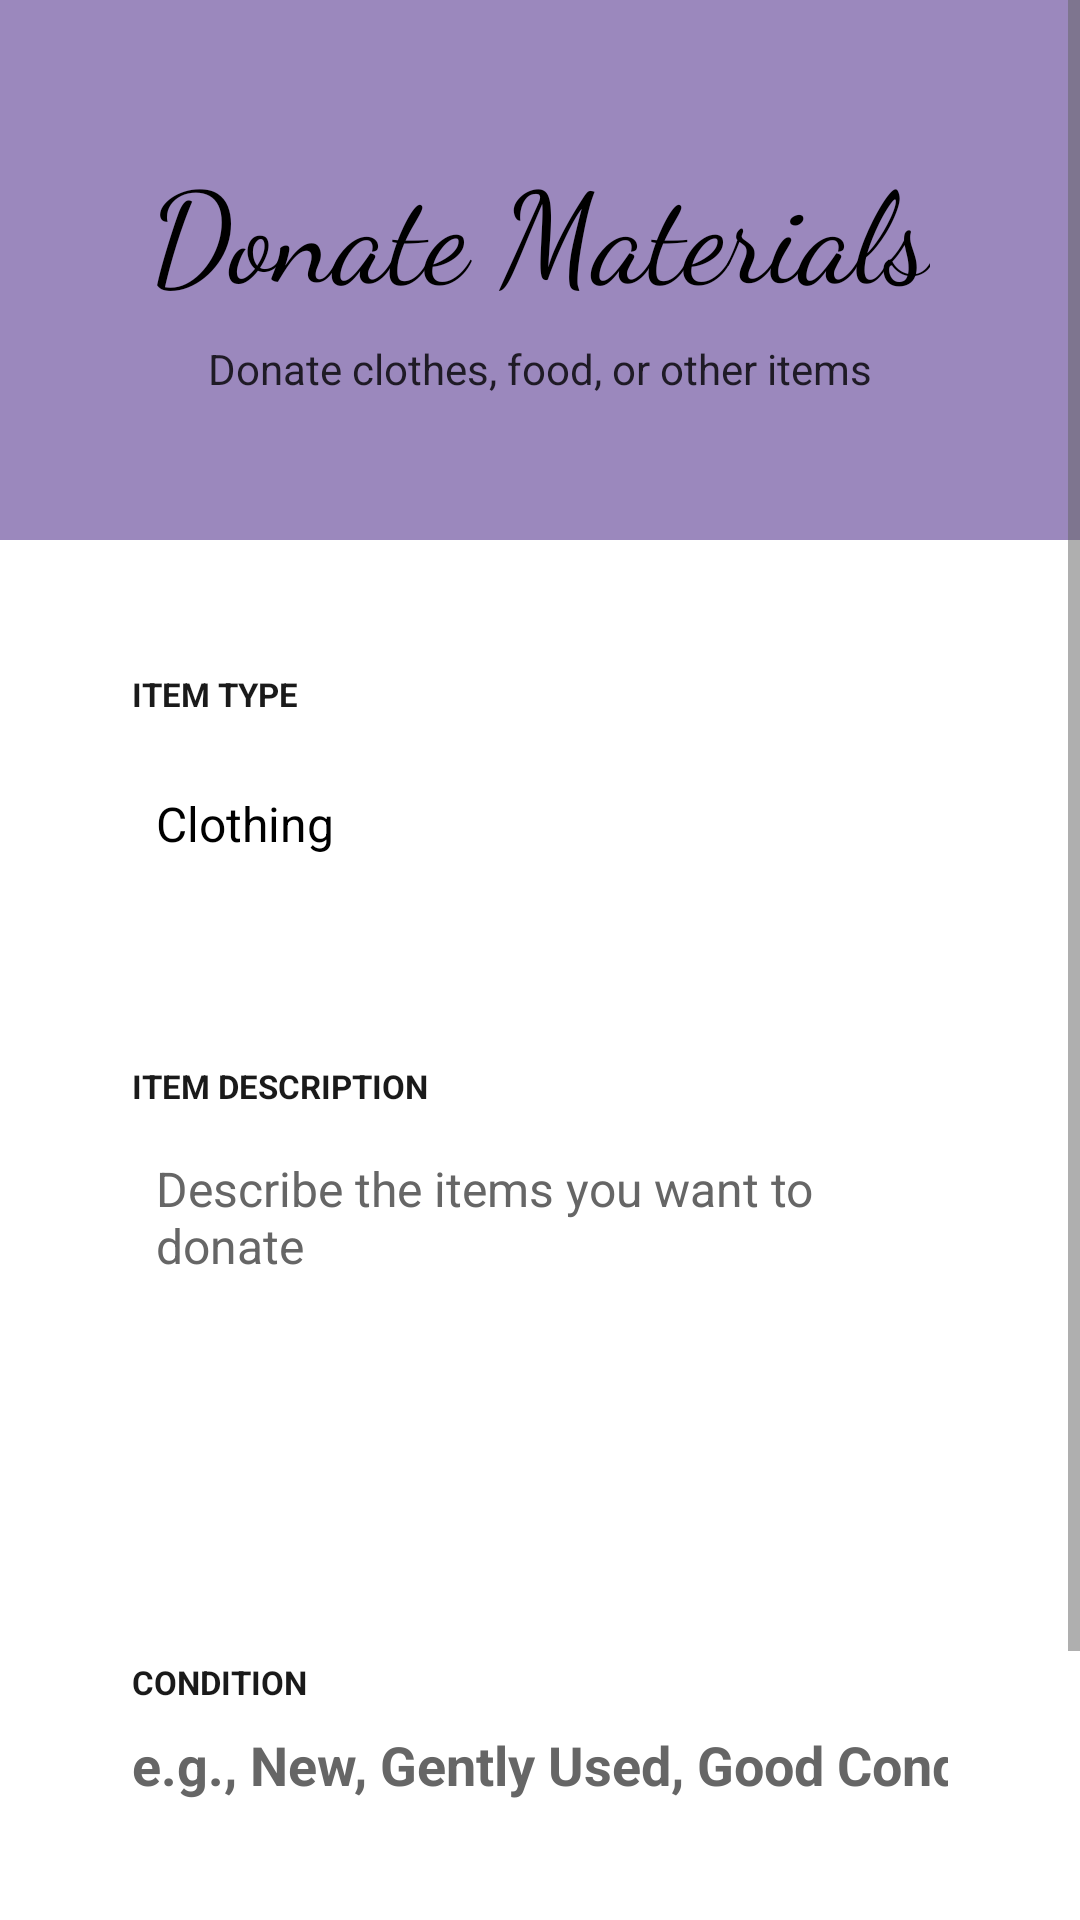

Layout XML and referenced resources for this Android screen:
<!-- AndroidManifest.xml: activity theme Theme.DasteTaawun.NoActionBar -->
<!-- res/layout/activity_material_donation.xml -->
<?xml version="1.0" encoding="utf-8"?>

<ScrollView xmlns:android="http://schemas.android.com/apk/res/android"
    android:layout_width="match_parent"
    android:layout_height="match_parent"
    android:background="#FFFFFF"
    android:fillViewport="true">

    <LinearLayout
        android:layout_width="match_parent"
        android:layout_height="wrap_content"
        android:orientation="vertical">

        
        <RelativeLayout
            android:layout_width="match_parent"
            android:layout_height="180dp"
            android:background="#9B88BD"
            android:gravity="center">

            <LinearLayout
                android:layout_width="wrap_content"
                android:layout_height="wrap_content"
                android:orientation="vertical"
                android:gravity="center"
                android:layout_centerInParent="true">

                <TextView
                    android:layout_width="wrap_content"
                    android:layout_height="wrap_content"
                    android:text="Donate Materials"
                    android:textSize="42sp"
                    android:textColor="#000000"
                    android:fontFamily="cursive"
                    android:layout_marginBottom="8dp" />

                <TextView
                    android:layout_width="wrap_content"
                    android:layout_height="wrap_content"
                    android:text="Donate clothes, food, or other items"
                    android:textSize="14sp"
                    android:textColor="#000000"
                    android:alpha="0.8" />

            </LinearLayout>

        </RelativeLayout>

        
        <LinearLayout
            android:layout_width="match_parent"
            android:layout_height="wrap_content"
            android:orientation="vertical"
            android:padding="24dp">

            
            <LinearLayout
                android:layout_width="match_parent"
                android:layout_height="wrap_content"
                android:orientation="vertical"
                android:background="@drawable/pistachio_card"
                android:padding="20dp"
                android:layout_marginBottom="16dp"
                android:elevation="2dp">

                <TextView
                    android:layout_width="wrap_content"
                    android:layout_height="wrap_content"
                    android:text="ITEM TYPE"
                    android:textSize="11sp"
                    android:textColor="#000000"
                    android:textStyle="bold"
                    android:alpha="0.9"
                    android:layout_marginBottom="12dp" />

                <Spinner
                    android:id="@+id/itemTypeSpinner"
                    android:layout_width="match_parent"
                    android:layout_height="wrap_content"
                    android:entries="@array/item_types"
                    android:background="@android:color/transparent"
                    android:minHeight="48dp"
                    android:spinnerMode="dropdown" />

            </LinearLayout>

            
            <LinearLayout
                android:layout_width="match_parent"
                android:layout_height="wrap_content"
                android:orientation="vertical"
                android:background="@drawable/pistachio_card"
                android:padding="20dp"
                android:layout_marginBottom="16dp"
                android:elevation="2dp">

                <TextView
                    android:layout_width="wrap_content"
                    android:layout_height="wrap_content"
                    android:text="ITEM DESCRIPTION"
                    android:textSize="11sp"
                    android:textColor="#000000"
                    android:textStyle="bold"
                    android:alpha="0.9"
                    android:layout_marginBottom="8dp" />

                <EditText
                    android:id="@+id/itemDescriptionEditText"
                    android:layout_width="match_parent"
                    android:layout_height="120dp"
                    android:hint="Describe the items you want to donate"
                    android:inputType="textMultiLine"
                    android:textColor="#000000"
                    android:textColorHint="#666666"
                    android:textSize="16sp"
                    android:gravity="top|start"
                    android:background="@android:color/transparent"
                    android:padding="8dp" />

            </LinearLayout>

            
            <LinearLayout
                android:layout_width="match_parent"
                android:layout_height="wrap_content"
                android:orientation="vertical"
                android:background="@drawable/pistachio_card"
                android:padding="20dp"
                android:layout_marginBottom="24dp"
                android:elevation="2dp">

                <TextView
                    android:layout_width="wrap_content"
                    android:layout_height="wrap_content"
                    android:text="CONDITION"
                    android:textSize="11sp"
                    android:textColor="#000000"
                    android:textStyle="bold"
                    android:alpha="0.9"
                    android:layout_marginBottom="8dp" />

                <EditText
                    android:id="@+id/itemConditionEditText"
                    android:layout_width="match_parent"
                    android:layout_height="wrap_content"
                    android:hint="e.g., New, Gently Used, Good Condition"
                    android:inputType="text"
                    android:textColor="#000000"
                    android:textColorHint="#666666"
                    android:textSize="18sp"
                    android:textStyle="bold"
                    android:background="@android:color/transparent" />

            </LinearLayout>

            
            <Button
                android:id="@+id/submitButton"
                android:layout_width="match_parent"
                android:layout_height="60dp"
                android:text="SUBMIT DONATION"
                android:textColor="#FFFFFF"
                android:textSize="16sp"
                android:textStyle="bold"
                android:background="@drawable/purple_button"
                android:elevation="4dp"
                android:layout_marginBottom="16dp" />

            
            <ProgressBar
                android:id="@+id/progressBar"
                android:layout_width="wrap_content"
                android:layout_height="wrap_content"
                android:indeterminateTint="#9B88BD"
                android:visibility="gone"
                android:layout_gravity="center"
                android:layout_marginBottom="24dp" />

        </LinearLayout>

    </LinearLayout>

</ScrollView>
<!-- resources referenced by this layout -->
<resources>
  <string-array name="item_types">
          <item>Clothing</item>
          <item>Food Items</item>
          <item>Household Items</item>
          <item>Books &amp; Stationery</item>
          <item>Medical Supplies</item>
          <item>Toys &amp; Games</item>
          <item>Other</item>
      </string-array>
  <!-- drawable purple_button (drawable) -->
  <?xml version="1.0" encoding="utf-8"?>
  
  <shape xmlns:android="http://schemas.android.com/apk/res/android">
      <solid android:color="#9B88BD" />
      <corners android:radius="18dp" />
  </shape>
  <style name="Theme.DasteTaawun.NoActionBar" parent="Theme.DasteTaawun">
          <item name="windowActionBar">false</item>
          <item name="windowNoTitle">true</item>
          <item name="android:windowFullscreen">false</item>
      </style>
  <style name="Theme.DasteTaawun" parent="Theme.MaterialComponents.DayNight.DarkActionBar">
          
          <item name="colorPrimary">@color/primary_color</item>
          <item name="colorPrimaryVariant">@color/primary_dark</item>
          <item name="colorOnPrimary">@color/white</item>
          
          <item name="colorSecondary">@color/accent_color</item>
          <item name="colorSecondaryVariant">@color/accent_dark</item>
          <item name="colorOnSecondary">@color/black</item>
          
          <item name="android:statusBarColor">@color/primary_dark</item>
          
          <item name="android:windowBackground">@color/background_white</item>
          
          <item name="android:textColorPrimary">@color/text_primary</item>
          <item name="android:textColorSecondary">@color/text_secondary</item>
          <item name="android:textColorHint">@color/text_hint</item>
      </style>
  <color name="primary_color">#9B88BD</color>
  <color name="primary_dark">#7B6B8E</color>
  <color name="white">#FFFFFF</color>
  <color name="accent_color">#A4BE7B</color>
  <color name="accent_dark">#7A9B5E</color>
  <color name="black">#000000</color>
  <color name="background_white">#FFFFFF</color>
  <color name="text_primary">#000000</color>
  <color name="text_secondary">#666666</color>
  <color name="text_hint">#999999</color>
</resources>
